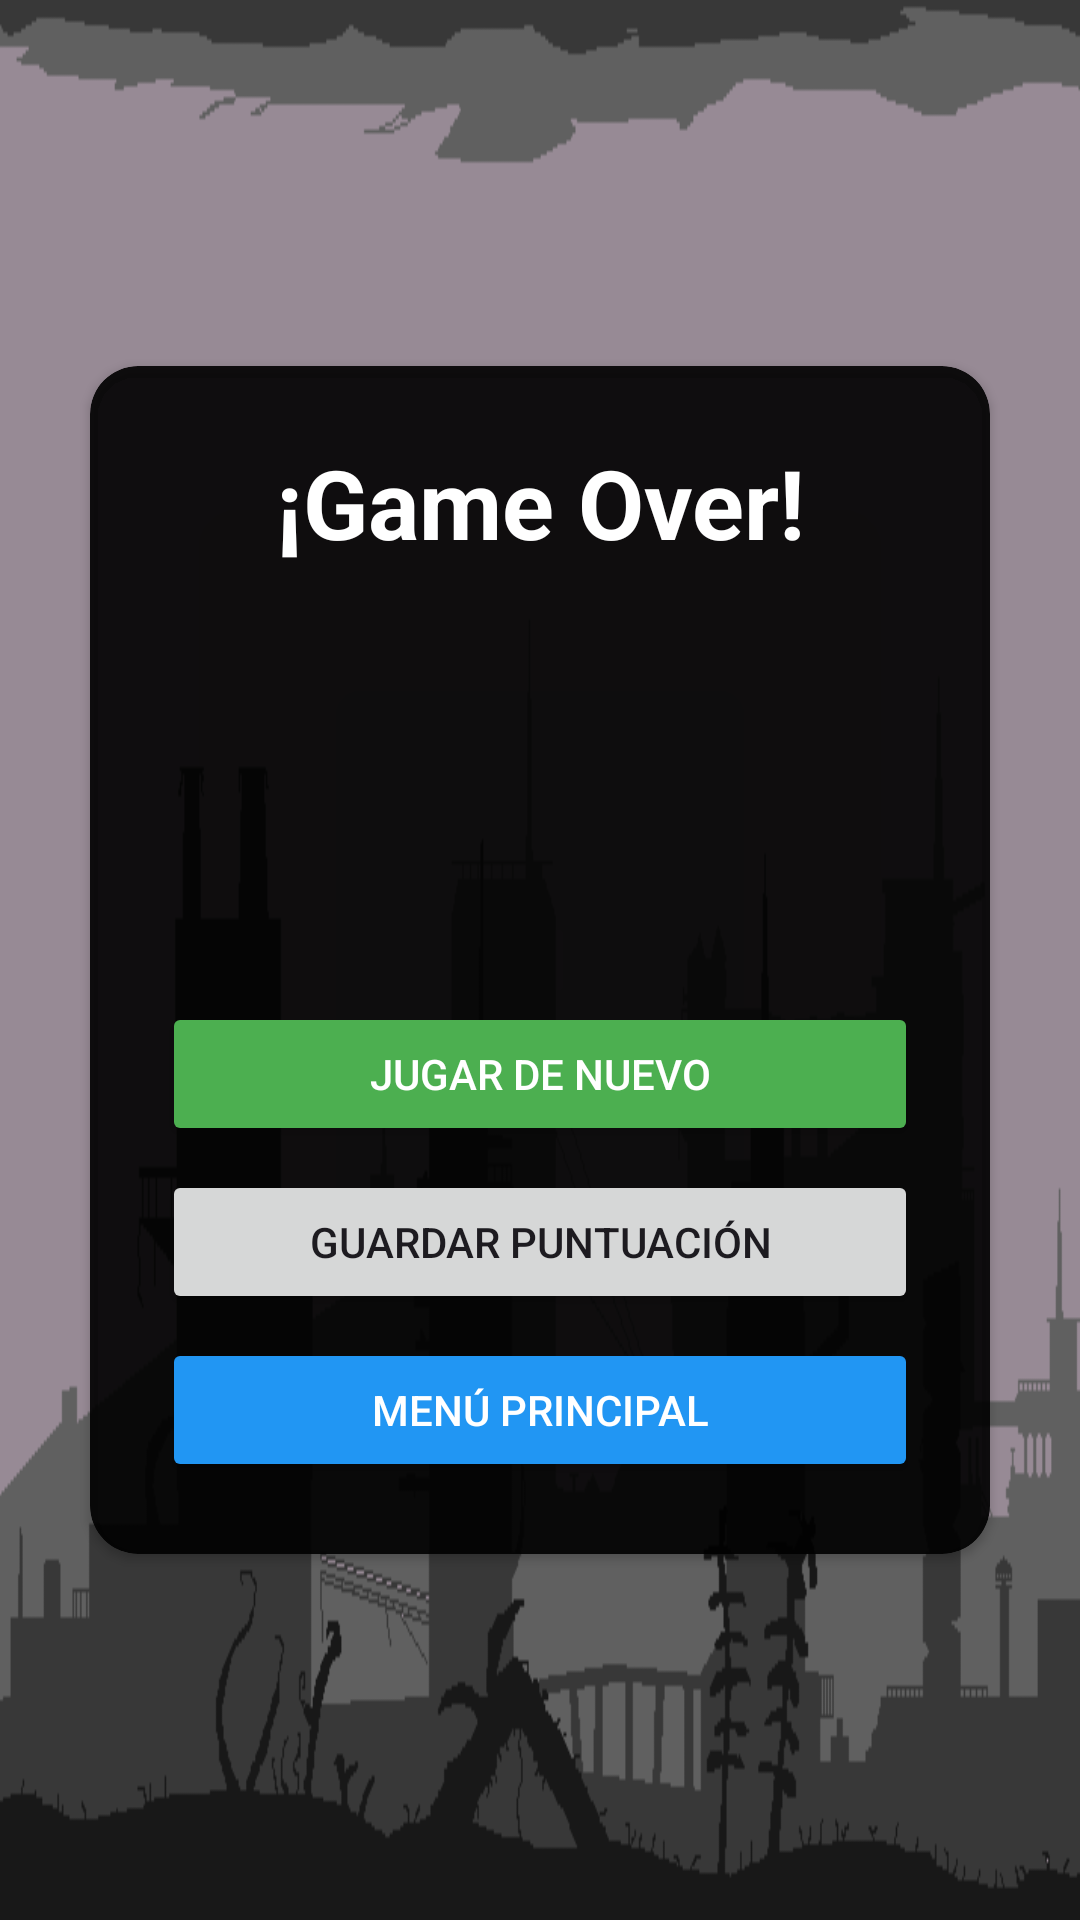

The Android layout XML behind this screen, and the referenced resources:
<!-- AndroidManifest.xml: application theme Theme.Material3.DayNight -->
<!-- res/layout/fragment_game_over.xml -->
<?xml version="1.0" encoding="utf-8"?>
<androidx.constraintlayout.widget.ConstraintLayout
    xmlns:android="http://schemas.android.com/apk/res/android"
    xmlns:app="http://schemas.android.com/apk/res-auto"
    android:layout_width="match_parent"
    android:layout_height="match_parent"
    android:background="@drawable/game_over_background">

    <androidx.cardview.widget.CardView
        android:layout_width="300dp"
        android:layout_height="wrap_content"
        android:elevation="8dp"
        app:cardBackgroundColor="#E6000000"
        app:cardCornerRadius="16dp"
        app:layout_constraintBottom_toBottomOf="parent"
        app:layout_constraintLeft_toLeftOf="parent"
        app:layout_constraintRight_toRightOf="parent"
        app:layout_constraintTop_toTopOf="parent">

        <LinearLayout
            android:layout_width="match_parent"
            android:layout_height="wrap_content"
            android:orientation="vertical"
            android:padding="24dp">

            <TextView
                android:layout_width="match_parent"
                android:layout_height="wrap_content"
                android:gravity="center"
                android:text="¡Game Over!"
                android:textColor="@android:color/white"
                android:textSize="32sp"
                android:textStyle="bold" />

            <TextView
                android:id="@+id/tvGameOverTitle"
                android:layout_width="match_parent"
                android:layout_height="wrap_content"
                android:gravity="center"
                android:textColor="@android:color/white"
                android:textSize="32sp"
                android:textStyle="bold" />

            <TextView
                android:id="@+id/tvFinalScore"
                android:layout_width="match_parent"
                android:layout_height="wrap_content"
                android:layout_marginTop="16dp"
                android:gravity="center"
                android:textColor="@android:color/white"
                android:textSize="20sp" />

            <TextView
                android:id="@+id/tvWaveReached"
                android:layout_width="match_parent"
                android:layout_height="wrap_content"
                android:layout_marginTop="8dp"
                android:gravity="center"
                android:textColor="@android:color/white"
                android:textSize="20sp" />

            <Button
                android:id="@+id/btnPlayAgain"
                android:layout_width="match_parent"
                android:layout_height="wrap_content"
                android:layout_marginTop="24dp"
                android:backgroundTint="#4CAF50"
                android:text="Jugar de nuevo"
                android:textColor="@android:color/white" />

            <Button
                android:id="@+id/btnSaveScore"
                android:layout_width="match_parent"
                android:layout_height="wrap_content"
                android:layout_marginTop="8dp"
                android:text="Guardar Puntuación" />

            <Button
                android:id="@+id/btnMainMenu"
                android:layout_width="match_parent"
                android:layout_height="wrap_content"
                android:layout_marginTop="8dp"
                android:backgroundTint="#2196F3"
                android:text="Menú Principal"
                android:textColor="@android:color/white" />

        </LinearLayout>

    </androidx.cardview.widget.CardView>

</androidx.constraintlayout.widget.ConstraintLayout>
<!-- resources referenced by this layout -->
<resources>
  <!-- drawable game_over_background: png bitmap (drawable, 19105 bytes) -->
</resources>
